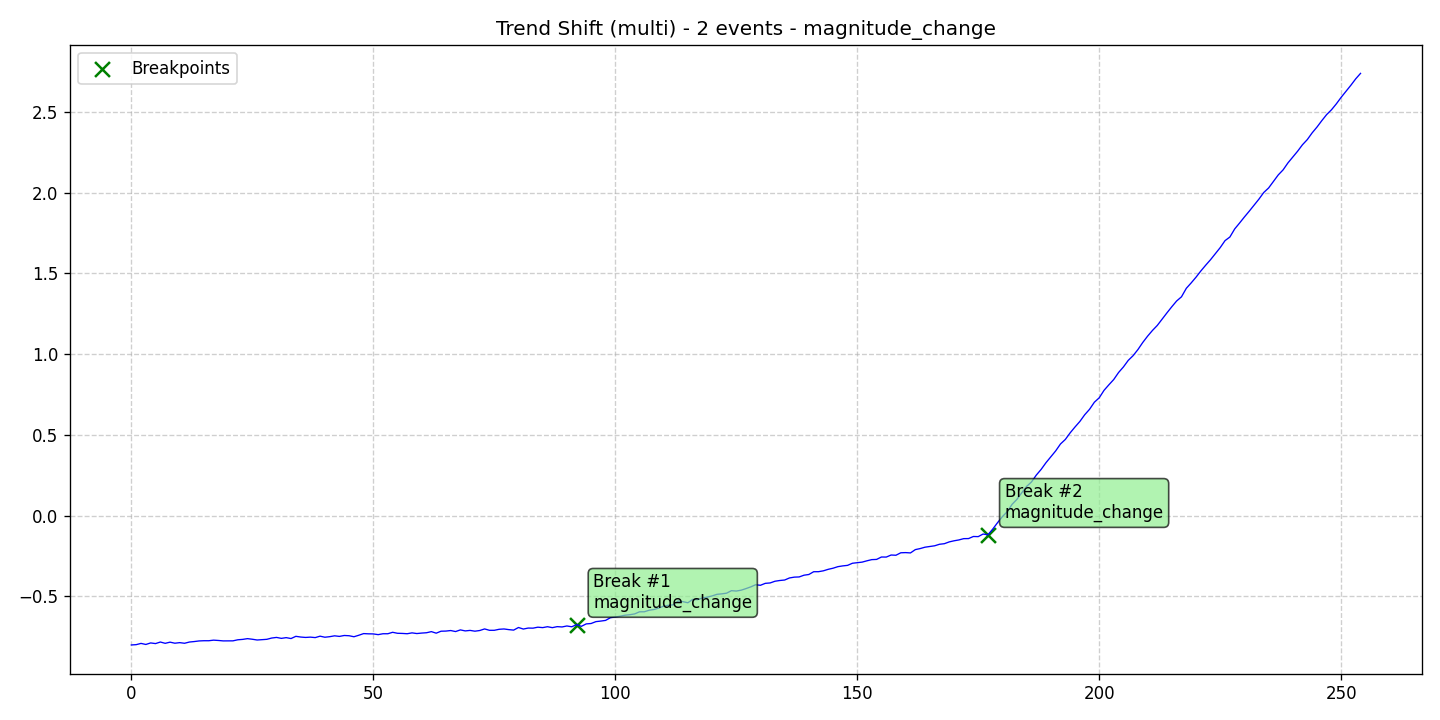

The file beside this chart, header and first rows:
data, stationary, det_lin_up, det_lin_down, det_quad, det_cubic, det_exp, det_damped, stoc_trend, volatility, single_seas, multiple_seas, point_anom_single, point_anom_multi, collect_anom, context_anom, mean_shift, var_shift, trend_shift, date, is_break, is_anomaly, is_multi, location_beginning
-0.8001, 0, 0, 0, 0, 0, 0, 0, 0, 0, 0, 0, 0, 0, 0, 0, 0, 0, 1, 2020-01-01, 0, 0, 1, 0
-0.7983, 0, 0, 0, 0, 0, 0, 0, 0, 0, 0, 0, 0, 0, 0, 0, 0, 0, 1, 2020-01-02, 0, 0, 1, 0
-0.7905, 0, 0, 0, 0, 0, 0, 0, 0, 0, 0, 0, 0, 0, 0, 0, 0, 0, 1, 2020-01-03, 0, 0, 1, 0
-0.797, 0, 0, 0, 0, 0, 0, 0, 0, 0, 0, 0, 0, 0, 0, 0, 0, 0, 1, 2020-01-04, 0, 0, 1, 0
-0.7876, 0, 0, 0, 0, 0, 0, 0, 0, 0, 0, 0, 0, 0, 0, 0, 0, 0, 1, 2020-01-05, 0, 0, 1, 0
-0.7916, 0, 0, 0, 0, 0, 0, 0, 0, 0, 0, 0, 0, 0, 0, 0, 0, 0, 1, 2020-01-06, 0, 0, 1, 0
-0.782, 0, 0, 0, 0, 0, 0, 0, 0, 0, 0, 0, 0, 0, 0, 0, 0, 0, 1, 2020-01-07, 0, 0, 1, 0
-0.79, 0, 0, 0, 0, 0, 0, 0, 0, 0, 0, 0, 0, 0, 0, 0, 0, 0, 1, 2020-01-08, 0, 0, 1, 0
-0.7828, 0, 0, 0, 0, 0, 0, 0, 0, 0, 0, 0, 0, 0, 0, 0, 0, 0, 1, 2020-01-09, 0, 0, 1, 0
-0.7893, 0, 0, 0, 0, 0, 0, 0, 0, 0, 0, 0, 0, 0, 0, 0, 0, 0, 1, 2020-01-10, 0, 0, 1, 0
-0.7858, 0, 0, 0, 0, 0, 0, 0, 0, 0, 0, 0, 0, 0, 0, 0, 0, 0, 1, 2020-01-11, 0, 0, 1, 0
-0.7896, 0, 0, 0, 0, 0, 0, 0, 0, 0, 0, 0, 0, 0, 0, 0, 0, 0, 1, 2020-01-12, 0, 0, 1, 0
-0.782, 0, 0, 0, 0, 0, 0, 0, 0, 0, 0, 0, 0, 0, 0, 0, 0, 0, 1, 2020-01-13, 0, 0, 1, 0
-0.779, 0, 0, 0, 0, 0, 0, 0, 0, 0, 0, 0, 0, 0, 0, 0, 0, 0, 1, 2020-01-14, 0, 0, 1, 0
-0.7752, 0, 0, 0, 0, 0, 0, 0, 0, 0, 0, 0, 0, 0, 0, 0, 0, 0, 1, 2020-01-15, 0, 0, 1, 0
-0.7739, 0, 0, 0, 0, 0, 0, 0, 0, 0, 0, 0, 0, 0, 0, 0, 0, 0, 1, 2020-01-16, 0, 0, 1, 0
-0.7739, 0, 0, 0, 0, 0, 0, 0, 0, 0, 0, 0, 0, 0, 0, 0, 0, 0, 1, 2020-01-17, 0, 0, 1, 0
-0.7704, 0, 0, 0, 0, 0, 0, 0, 0, 0, 0, 0, 0, 0, 0, 0, 0, 0, 1, 2020-01-18, 0, 0, 1, 0
-0.7724, 0, 0, 0, 0, 0, 0, 0, 0, 0, 0, 0, 0, 0, 0, 0, 0, 0, 1, 2020-01-19, 0, 0, 1, 0
-0.775, 0, 0, 0, 0, 0, 0, 0, 0, 0, 0, 0, 0, 0, 0, 0, 0, 0, 1, 2020-01-20, 0, 0, 1, 0
-0.7748, 0, 0, 0, 0, 0, 0, 0, 0, 0, 0, 0, 0, 0, 0, 0, 0, 0, 1, 2020-01-21, 0, 0, 1, 0
-0.7746, 0, 0, 0, 0, 0, 0, 0, 0, 0, 0, 0, 0, 0, 0, 0, 0, 0, 1, 2020-01-22, 0, 0, 1, 0
-0.7681, 0, 0, 0, 0, 0, 0, 0, 0, 0, 0, 0, 0, 0, 0, 0, 0, 0, 1, 2020-01-23, 0, 0, 1, 0
-0.7656, 0, 0, 0, 0, 0, 0, 0, 0, 0, 0, 0, 0, 0, 0, 0, 0, 0, 1, 2020-01-24, 0, 0, 1, 0
-0.761, 0, 0, 0, 0, 0, 0, 0, 0, 0, 0, 0, 0, 0, 0, 0, 0, 0, 1, 2020-01-25, 0, 0, 1, 0
-0.7647, 0, 0, 0, 0, 0, 0, 0, 0, 0, 0, 0, 0, 0, 0, 0, 0, 0, 1, 2020-01-26, 0, 0, 1, 0
-0.7694, 0, 0, 0, 0, 0, 0, 0, 0, 0, 0, 0, 0, 0, 0, 0, 0, 0, 1, 2020-01-27, 0, 0, 1, 0
-0.7671, 0, 0, 0, 0, 0, 0, 0, 0, 0, 0, 0, 0, 0, 0, 0, 0, 0, 1, 2020-01-28, 0, 0, 1, 0
-0.7652, 0, 0, 0, 0, 0, 0, 0, 0, 0, 0, 0, 0, 0, 0, 0, 0, 0, 1, 2020-01-29, 0, 0, 1, 0
-0.7573, 0, 0, 0, 0, 0, 0, 0, 0, 0, 0, 0, 0, 0, 0, 0, 0, 0, 1, 2020-01-30, 0, 0, 1, 0
-0.7535, 0, 0, 0, 0, 0, 0, 0, 0, 0, 0, 0, 0, 0, 0, 0, 0, 0, 1, 2020-01-31, 0, 0, 1, 0
-0.7593, 0, 0, 0, 0, 0, 0, 0, 0, 0, 0, 0, 0, 0, 0, 0, 0, 0, 1, 2020-02-01, 0, 0, 1, 0
-0.7548, 0, 0, 0, 0, 0, 0, 0, 0, 0, 0, 0, 0, 0, 0, 0, 0, 0, 1, 2020-02-02, 0, 0, 1, 0
-0.7604, 0, 0, 0, 0, 0, 0, 0, 0, 0, 0, 0, 0, 0, 0, 0, 0, 0, 1, 2020-02-03, 0, 0, 1, 0
-0.7467, 0, 0, 0, 0, 0, 0, 0, 0, 0, 0, 0, 0, 0, 0, 0, 0, 0, 1, 2020-02-04, 0, 0, 1, 0
-0.7511, 0, 0, 0, 0, 0, 0, 0, 0, 0, 0, 0, 0, 0, 0, 0, 0, 0, 1, 2020-02-05, 0, 0, 1, 0
-0.7535, 0, 0, 0, 0, 0, 0, 0, 0, 0, 0, 0, 0, 0, 0, 0, 0, 0, 1, 2020-02-06, 0, 0, 1, 0
-0.7516, 0, 0, 0, 0, 0, 0, 0, 0, 0, 0, 0, 0, 0, 0, 0, 0, 0, 1, 2020-02-07, 0, 0, 1, 0
-0.7545, 0, 0, 0, 0, 0, 0, 0, 0, 0, 0, 0, 0, 0, 0, 0, 0, 0, 1, 2020-02-08, 0, 0, 1, 0
-0.7457, 0, 0, 0, 0, 0, 0, 0, 0, 0, 0, 0, 0, 0, 0, 0, 0, 0, 1, 2020-02-09, 0, 0, 1, 0
-0.7523, 0, 0, 0, 0, 0, 0, 0, 0, 0, 0, 0, 0, 0, 0, 0, 0, 0, 1, 2020-02-10, 0, 0, 1, 0
-0.7488, 0, 0, 0, 0, 0, 0, 0, 0, 0, 0, 0, 0, 0, 0, 0, 0, 0, 1, 2020-02-11, 0, 0, 1, 0
-0.7436, 0, 0, 0, 0, 0, 0, 0, 0, 0, 0, 0, 0, 0, 0, 0, 0, 0, 1, 2020-02-12, 0, 0, 1, 0
-0.7471, 0, 0, 0, 0, 0, 0, 0, 0, 0, 0, 0, 0, 0, 0, 0, 0, 0, 1, 2020-02-13, 0, 0, 1, 0
-0.7415, 0, 0, 0, 0, 0, 0, 0, 0, 0, 0, 0, 0, 0, 0, 0, 0, 0, 1, 2020-02-14, 0, 0, 1, 0
-0.7431, 0, 0, 0, 0, 0, 0, 0, 0, 0, 0, 0, 0, 0, 0, 0, 0, 0, 1, 2020-02-15, 0, 0, 1, 0
-0.7493, 0, 0, 0, 0, 0, 0, 0, 0, 0, 0, 0, 0, 0, 0, 0, 0, 0, 1, 2020-02-16, 0, 0, 1, 0
-0.7401, 0, 0, 0, 0, 0, 0, 0, 0, 0, 0, 0, 0, 0, 0, 0, 0, 0, 1, 2020-02-17, 0, 0, 1, 0
-0.7298, 0, 0, 0, 0, 0, 0, 0, 0, 0, 0, 0, 0, 0, 0, 0, 0, 0, 1, 2020-02-18, 0, 0, 1, 0
-0.7312, 0, 0, 0, 0, 0, 0, 0, 0, 0, 0, 0, 0, 0, 0, 0, 0, 0, 1, 2020-02-19, 0, 0, 1, 0
-0.7317, 0, 0, 0, 0, 0, 0, 0, 0, 0, 0, 0, 0, 0, 0, 0, 0, 0, 1, 2020-02-20, 0, 0, 1, 0
-0.7362, 0, 0, 0, 0, 0, 0, 0, 0, 0, 0, 0, 0, 0, 0, 0, 0, 0, 1, 2020-02-21, 0, 0, 1, 0
-0.7307, 0, 0, 0, 0, 0, 0, 0, 0, 0, 0, 0, 0, 0, 0, 0, 0, 0, 1, 2020-02-22, 0, 0, 1, 0
-0.7307, 0, 0, 0, 0, 0, 0, 0, 0, 0, 0, 0, 0, 0, 0, 0, 0, 0, 1, 2020-02-23, 0, 0, 1, 0
-0.7217, 0, 0, 0, 0, 0, 0, 0, 0, 0, 0, 0, 0, 0, 0, 0, 0, 0, 1, 2020-02-24, 0, 0, 1, 0
-0.7278, 0, 0, 0, 0, 0, 0, 0, 0, 0, 0, 0, 0, 0, 0, 0, 0, 0, 1, 2020-02-25, 0, 0, 1, 0
-0.7287, 0, 0, 0, 0, 0, 0, 0, 0, 0, 0, 0, 0, 0, 0, 0, 0, 0, 1, 2020-02-26, 0, 0, 1, 0
-0.7306, 0, 0, 0, 0, 0, 0, 0, 0, 0, 0, 0, 0, 0, 0, 0, 0, 0, 1, 2020-02-27, 0, 0, 1, 0
-0.7253, 0, 0, 0, 0, 0, 0, 0, 0, 0, 0, 0, 0, 0, 0, 0, 0, 0, 1, 2020-02-28, 0, 0, 1, 0
-0.7294, 0, 0, 0, 0, 0, 0, 0, 0, 0, 0, 0, 0, 0, 0, 0, 0, 0, 1, 2020-02-29, 0, 0, 1, 0
... 195 more rows
